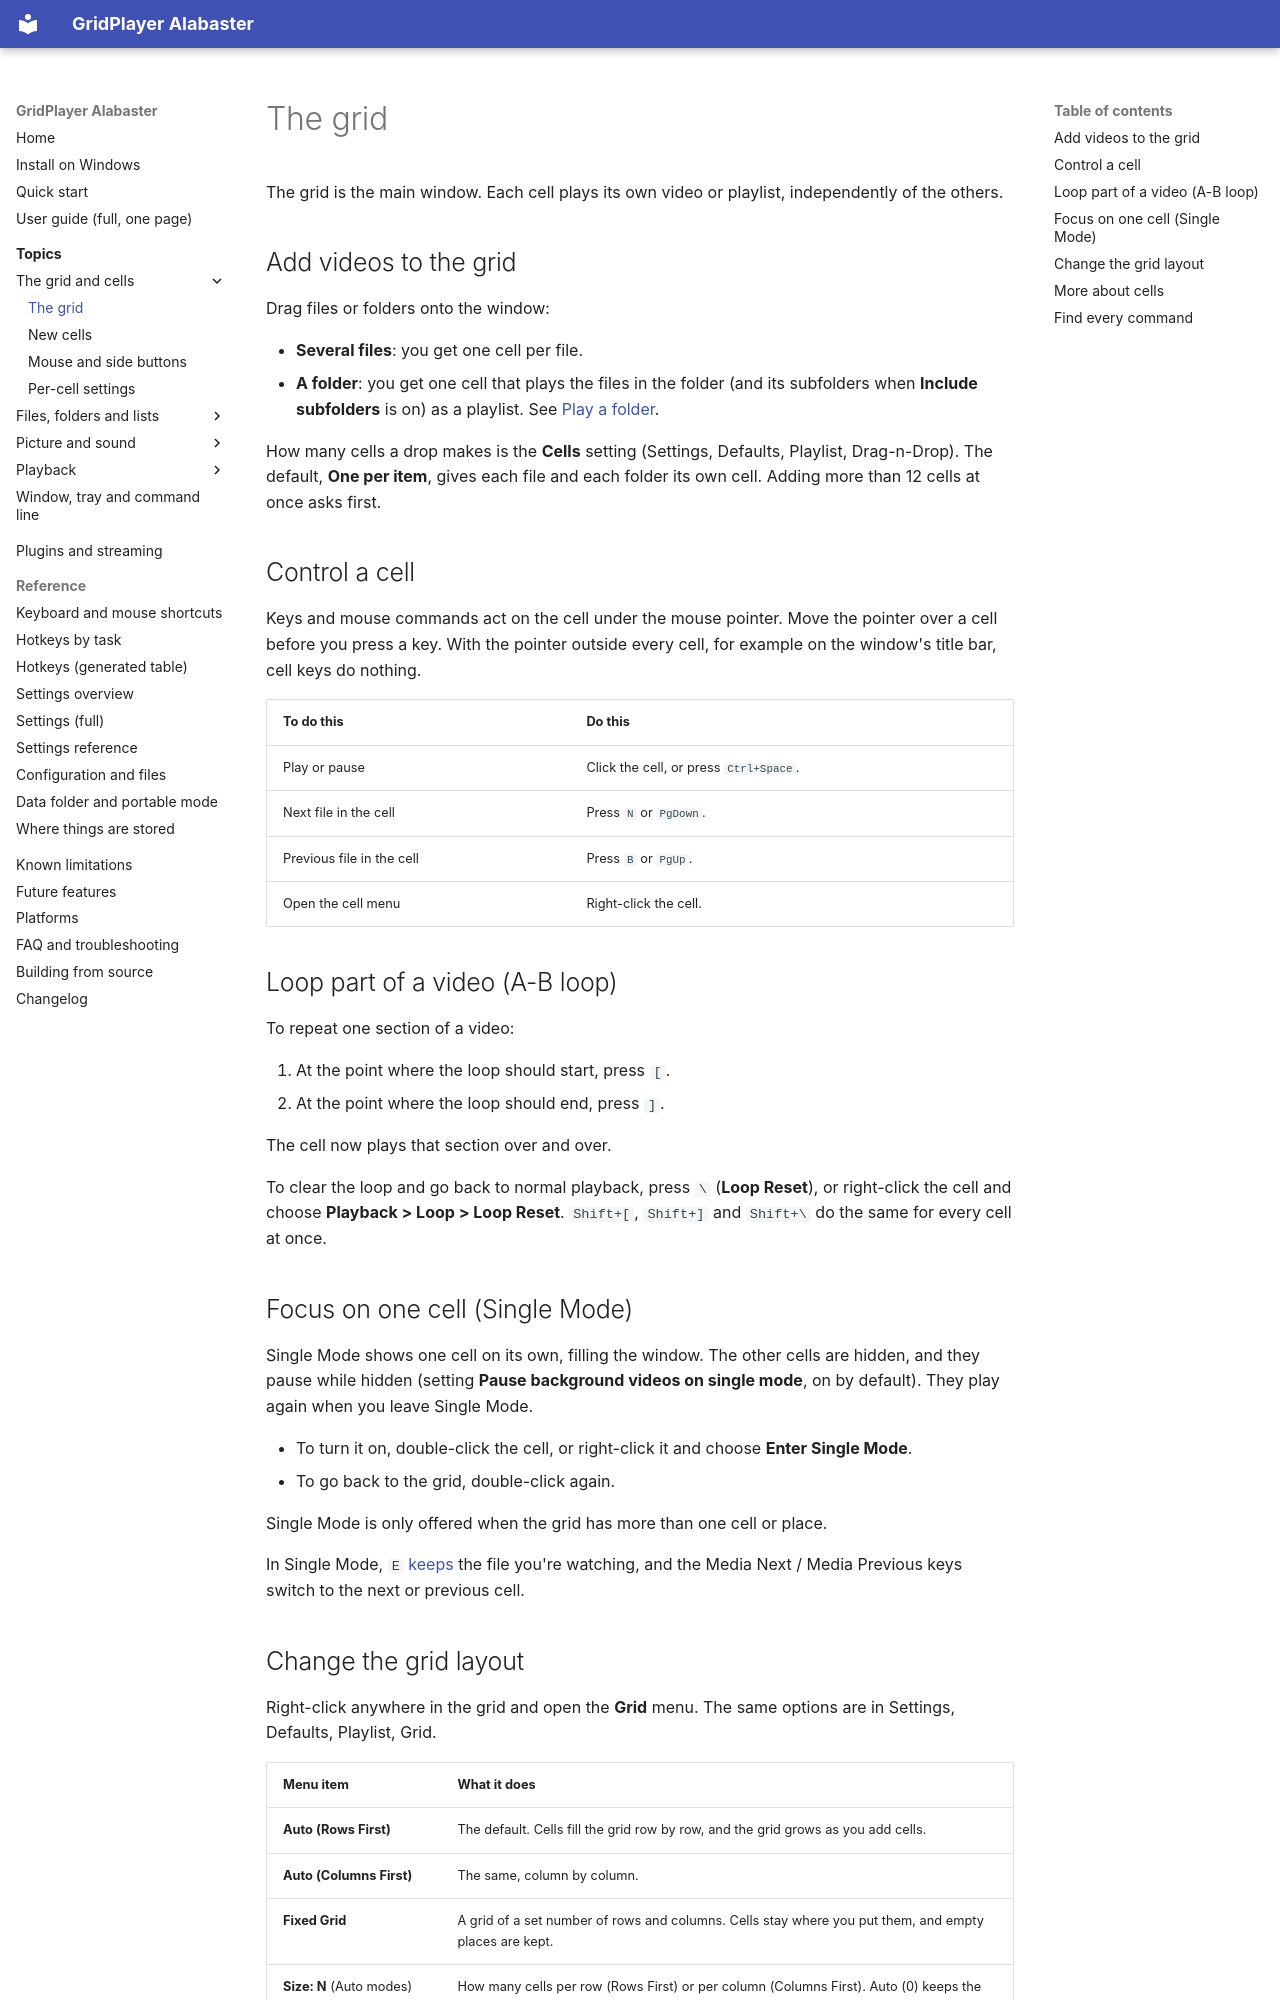

repository: XDevMatt/alabaster-gridplayer · page: user-guide/grid/index.html · generator: mkdocs

# The grid

The grid is the main window. Each cell plays its own video or playlist,
independently of the others.

## Add videos to the grid

Drag files or folders onto the window:

- **Several files**: you get one cell per file.
- **A folder**: you get one cell that plays the files in the folder (and its
  subfolders when **Include subfolders** is on) as a playlist. See [Play a folder](playlists.md#play-a-folder).

How many cells a drop makes is the **Cells** setting (Settings, Defaults,
Playlist, Drag-n-Drop). The default, **One per item**, gives each file and
each folder its own cell. Adding more than 12 cells at once asks first.

## Control a cell

Keys and mouse commands act on the cell under the mouse pointer. Move the
pointer over a cell before you press a key. With the pointer outside every
cell, for example on the window's title bar, cell keys do nothing.

| To do this | Do this |
| --- | --- |
| Play or pause | Click the cell, or press `Ctrl+Space`. |
| Next file in the cell | Press `N` or `PgDown`. |
| Previous file in the cell | Press `B` or `PgUp`. |
| Open the cell menu | Right-click the cell. |

## Loop part of a video (A-B loop)

To repeat one section of a video:

1. At the point where the loop should start, press `[`.
2. At the point where the loop should end, press `]`.

The cell now plays that section over and over.

To clear the loop and go back to normal playback, press `\` (**Loop Reset**),
or right-click the cell and choose **Playback > Loop > Loop Reset**.
`Shift+[`, `Shift+]` and `Shift+\` do the same for every cell at once.

## Focus on one cell (Single Mode)

Single Mode shows one cell on its own, filling the window. The other cells
are hidden, and they pause while hidden (setting **Pause background videos on
single mode**, on by default). They play again when you leave Single Mode.

- To turn it on, double-click the cell, or right-click it and choose
  **Enter Single Mode**.
- To go back to the grid, double-click again.

Single Mode is only offered when the grid has more than one cell or place.

In Single Mode, `E` [keeps](keep.md) the file you're watching, and the
Media Next / Media Previous keys switch to the next or previous cell.
